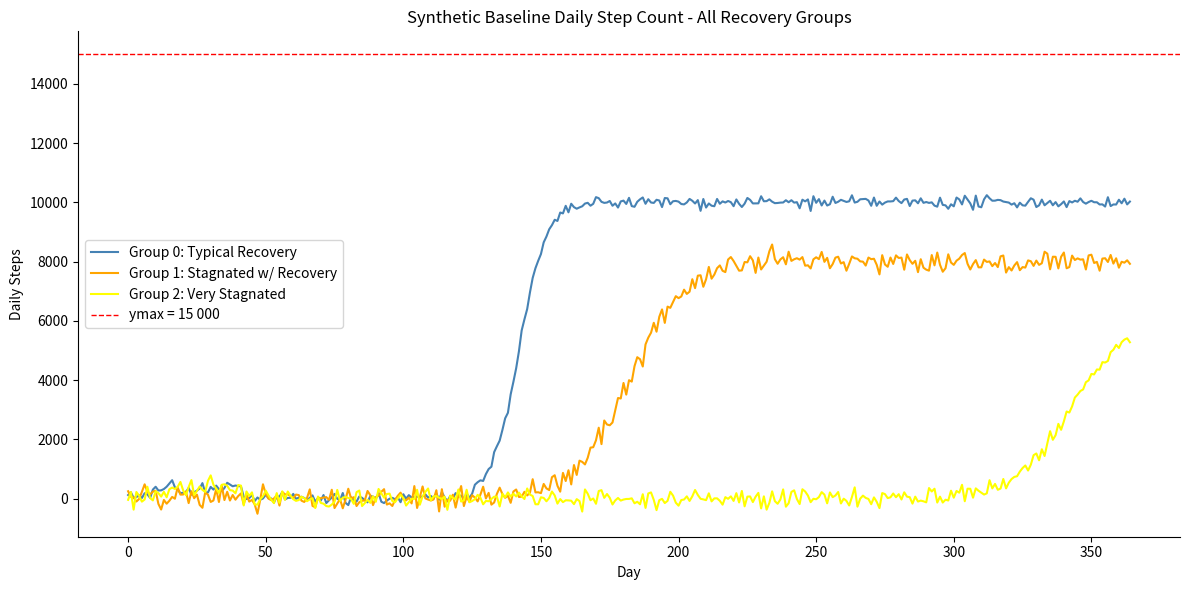

Write Python code to recreate this figure.
import pandas as pd
import numpy as np
import matplotlib.pyplot as plt
import seaborn as sns
import os
import sys
import random
import time
import datetime
import json


np.random.seed(42)

noise_modes = ['random', ]

def generate_params_from_recovery_group(recovery_group):
    if recovery_group == 0: 
        return {
            'ymax': 10000,
            't0': 100,
            'k': 0.2,
            'noise': 100,
            't1': 365,
            'burn_in_time': 6*7,
            'optimum_time': 365,
            'stagnated_level': 1.0,
        }
    elif recovery_group == 1: 
        return {
            'ymax': 8000,
            't0': 140,
            'k': 0.1,
            'noise': 200,
            't1': 999,
            'burn_in_time': 6*7,
            'optimum_time': 999,
            'stagnated_level': 1.0,
        }
    elif recovery_group == 2: 
        return {
            'ymax': 6000,
            't0': 300,
            'k': 0.1,
            'noise': 150,
            't1': 999,
            'burn_in_time': 6*7,
            'optimum_time': 999,
            'stagnated_level': 1.0,
        }
    else: 
        raise ValueError(f"Invalid recovery group: {recovery_group}")

def generate_one_doubly_logistic_growth(
    pre_treatment_days = None, 
    ymax = 15000, 
    t0 = 60, 
    k = 0.1, 
    t1 = 200, 
    burn_in_time = 10, 
    optimum_time = 20, 
    stagnated_level = 0.7, 
): 
    y = np.zeros(365)
    
    # init
    y[0] = 0

    # burn-in
    for t in range(1, burn_in_time): 
        # print(f'burn-in: {t}')
        y[t] = y[t-1] + np.random.normal(0, 50)
        y[t] = max(0, y[t])
    
    # growth
    for t in range(burn_in_time, min(burn_in_time + 2*t0 + optimum_time, 365)): 
        y[t] = ymax / (1 + np.exp(-k * (t - burn_in_time - t0)))
        if y[t] > ymax: 
            y[t] = ymax
    
    # stagnation
    for t in range(min(burn_in_time + 2*t0 + optimum_time, 365), 365): 
        y[t] = stagnated_level * ymax + (1 - stagnated_level) * ymax / (1 + np.exp(k * (t - burn_in_time - 2*t0 - optimum_time - t1)))
        if y[t] < stagnated_level * ymax: 
            y[t] = stagnated_level * ymax
    


    return y

def generate_noise(sigma, length = 365,mode = 'random'):
    assert mode in noise_modes, f"mode must be one of {noise_modes}; got {mode}"

    if mode == 'random':
        return np.random.normal(0, sigma, length)
    
    else:
        raise NotImplementedError






if __name__ == "__main__": 
    df = pd.DataFrame()

    # generating 9 synthetic patients, 3 per recovery group
    patient_id = [0, 1, 2, 3, 4, 5, 6, 7, 8, 9]
    recovery_group = [item for item in [0, 1, 2] for _ in range(3)]

    for patient_id, recovery_group in zip(patient_id, recovery_group):
        print(f'generating recovery group {recovery_group}')
        params = generate_params_from_recovery_group(recovery_group)
        ymax = params['ymax']
        t0 = params['t0']
        k = params['k']
        noise = params['noise']
        t1 = params['t1']
        burn_in_time = params['burn_in_time']
        optimum_time = params['optimum_time']
        stagnated_level = params['stagnated_level']
        print(f'ymax: {ymax}, t0: {t0}, k: {k}, noise: {noise}, t1: {t1}, burn_in_time: {burn_in_time}, optimum_time: {optimum_time}, stagnated_level: {stagnated_level}')

        y = generate_one_doubly_logistic_growth(
            ymax=ymax, t0=t0, k=k, t1=t1,
            burn_in_time=burn_in_time, optimum_time=optimum_time,
            stagnated_level=stagnated_level,
        )
        y = y + generate_noise(noise, len(y))
        df_sub = pd.DataFrame({"day": np.arange(len(y)), "steps": y})
        df_sub['id'] = patient_id
        df_sub['recovery_group'] = recovery_group
        df = pd.concat([df, df_sub])

    os.makedirs("outputs", exist_ok=True)
    df.to_csv("outputs/df.csv", index=False)
    fig, ax = plt.subplots(figsize=(12, 6))
    # Plot the three trajectories on the same figure, use a different color and label for each recovery group
    colors = ['steelblue', 'orange', 'yellow']
    labels = ['Group 0: Typical Recovery', 'Group 1: Stagnated w/ Recovery', 'Group 2: Very Stagnated']
    for idx, id in enumerate([2, 5, 8]):
        df_sub = df[df['id'] == id]
        ax.plot(
            df_sub['day'].values,
            df_sub['steps'].values,
            linewidth=1.5,
            color=colors[idx],
            label=labels[idx]
        )
    ax.axhline(15000, color="red", linestyle="--", linewidth=1.0, label="ymax = 15 000")
    ax.set_xlabel("Day")
    ax.set_ylabel("Daily Steps")
    ax.set_title("Synthetic Baseline Daily Step Count - All Recovery Groups")
    ax.legend()
    sns.despine()
    plt.tight_layout()
    fig.savefig("outputs/baseline_plot.png", dpi=150)
    print("Saved baseline_plot.png to outputs/")
  

### deprecated
'''
def generate_one_baseline(
    recovery_group, 
    # pre_treatment_days = None, 
    # ymax = 15000, 
    # scale = 1.0, 
    **kwargs, 

): 


    # generate the baseline daily step for a single patient over 365 days


    # weekly periodic variation

    assert recovery_group in [0, 1, 2], f"recovery_group must be either 0, 1 or 2; got {recovery_group}"

    y = np.zeros(365)

    # we now naively assume that the first day t = 0, patient has zero step
    y[0] = 0

    if recovery_group == 0: 
        k = kwargs.get("k", 0.1)
        t0 = kwargs.get("t0", 120)
        ymax = kwargs.get("ymax", 15000)
        burn_in_time = kwargs.get("burn_in_time", 6*7 + 1)

        # burn-in: no growth
        for t in range(1, burn_in_time): 
            y[t] = y[t-1] + np.random.normal(0, 50)
            y[t] = max(0, y[t])

        
        # s-shaped recovery pattern
        for t in range(burn_in_time, 365): 
            # impose recovery pattern
            y[t] = ymax / (1 + np.exp(-k * (t - burn_in_time - t0)))
    
    elif recovery_group == 1: 
        # recovery but after a lagged "prime time", it goes down to a certain percentage of optimum
        k = kwargs.get("k", 0.1)
        t0 = kwargs.get("t0", 100)
        ymax = kwargs.get("ymax", 15000)
        burn_in_time = kwargs.get("burn_in_time", 6*7 + 1)
        optimum_time = kwargs.get("optimum_time", 20)
        stagnated_prop = kwargs.get("stagnated_level", 0.7)
        t1 = kwargs.get("t1", 300)

        assert t1 > 2*t0 + optimum_time, f"t1 must be greater than 2*t0 + optimum_time; got {t1} and {2*t0 + optimum_time}"
        
        for t in range(1, burn_in_time): 
            y[t] = y[t-1] + np.random.normal(0, 50)
            y[t] = max(0, y[t])

        for t in range(burn_in_time, 2 * t0 + optimum_time): 
            y[t] = ymax / (1 + np.exp(-k * (t - burn_in_time - t0)))
            if y[t] > ymax: 
                y[t] = ymax
        
        # stagnation period
        B = ymax + ymax / (1 + np.exp(-k * (2*t0 - t1)))
        for t in range(2 * t0 + optimum_time, 365): 
            y[t] = B - ymax / (1 + np.exp(-k * (t - optimum_time - t1)))
            if y[t] < stagnated_prop * ymax: 
                y[t] = stagnated_prop * ymax

    elif recovery_group == 2: 
        # very stagnated growth
        rate = kwargs.get("rate", 10)
        burn_in_time = kwargs.get("burn_in_time", 6*7 + 1)
        ymax = kwargs.get("ymax", 15000)

        for t in range(1, burn_in_time): 
            y[t] = y[t-1] + np.random.normal(0, 50)
            y[t] = max(0, y[t])

        for t in range(burn_in_time, 365): 
            y[t] = y[t-1] + rate
            if y[t] > ymax: 
                y[t] = ymax

    
    y = np.ceil(y)
    t = np.arange(len(y))
    df = pd.DataFrame({"day": t, "steps": y})
    df['recovery_group'] = recovery_group

    return df

'''
